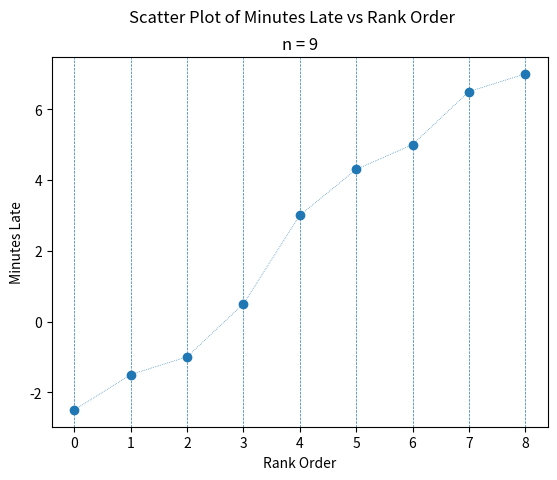

This chart was generated by the following Python code:
##################################################################################
###                           IMPORT LIBRARIES                                 ###
##################################################################################

import matplotlib as mpl

## NOTE: How-To: Run This Script On Your Computer
#
# To render the website, I have to use a "headless" backend to generate the images. 
# If you want to run this script on your computer, comment out the following line 
# with the "#" you see appended to each line of this comment:

mpl.use('agg')

import matplotlib.pyplot as plt

##################################################################################
###                                SCRIPT                                      ###
##################################################################################

# Create New Figures and Axes
(fig, axs) = plt.subplots()

# Generate data
data = [ 6.5, -2.5, 4.3, 0.5, 7.0, -1.0, 5.0, 3.0, -1.5 ]
data.sort()
rank_order = [ i for i, _ in enumerate(data) ]

# Label axes
plt.suptitle("Scatter Plot of Minutes Late vs Rank Order")
plt.title(f"n = {len(data)}")
axs.set_xlabel("Rank Order")
axs.set_ylabel("Minutes Late")

# Plot data
axs.scatter(rank_order, data, norm=True, vmin=min(data))

mpl.rcParams['lines.linewidth'] = 0.5
mpl.rcParams['lines.linestyle'] = '--'

for i in rank_order:
    plt.axvline(x=i)

mpl.rcParams['lines.color'] = 'C1'
mpl.rcParams['lines.linestyle'] = ':'

axs.plot(rank_order, data)

# Show results
plt.show()
